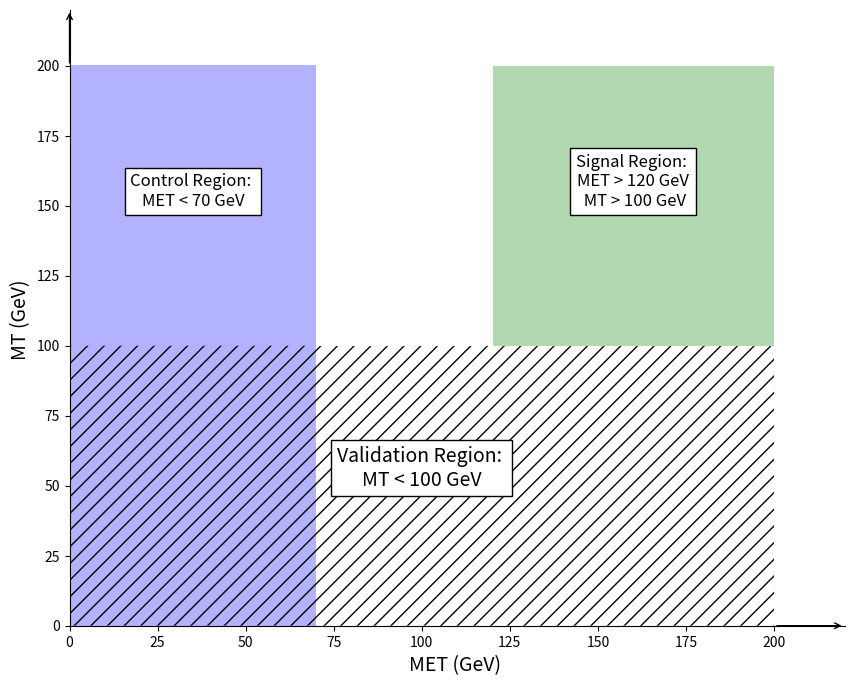

The matplotlib source for this figure:
import warnings
warnings.filterwarnings("ignore", message="The value of the smallest subnormal for <class 'numpy.float64'> type is zero.")
import matplotlib.pyplot as plt
import numpy as np
import matplotlib.pyplot as plt
import numpy as np

# Define the control, validation, and signal regions
control_region = {'MET': [0, 70], 'MT': [0, float('inf')]}
validation_region = {'MET': [0, float('inf')], 'MT': [0, 100]}
signal_region = {'MET': [120, float('inf')], 'MT': [100, float('inf')]}

# Create a meshgrid for plotting
MET = np.linspace(0, 200, 400)
MT = np.linspace(0, 200, 400)
MET, MT = np.meshgrid(MET, MT)

# Initialize the region array
region = np.zeros(MET.shape)

# Assign control region
region[(MET < 70)] = 1  # Control region

# Plot the control region
plt.figure(figsize=(10, 8))
plt.contourf(MET, MT, region, levels=[0.5, 1.5], colors='blue', alpha=0.3)

# Assign validation region
region[(MT < 100)] = 2  # Validation region

# Plot the validation region with hatched very light grey lines only where it overlaps with control region
plt.contourf(MET, MT, region, levels=[1.5, 2.5], colors='none', hatches=['//'], extend='neither')

# Assign signal region
region[(MET > 120) & (MT > 100)] = 3  # Signal region

# Plot the signal region with green filled color
plt.contourf(MET, MT, region, levels=[2.5, 3.5], colors='green', alpha=0.3)

# Add individual legends for the regions in the corresponding regions with white background and increased font size
plt.text(35, 150, 'Control Region: \nMET < 70 GeV', fontsize=12, ha='center', color='black', bbox=dict(facecolor='white', alpha=1))
plt.text(100, 50, 'Validation Region: \nMT < 100 GeV', fontsize=14, ha='center', color='black', bbox=dict(facecolor='white', alpha=1))
plt.text(160, 150, 'Signal Region: \nMET > 120 GeV\n MT > 100 GeV', fontsize=12, ha='center', color='black', bbox=dict(facecolor='white', alpha=1))

# Increase the x-axis and y-axis title font size and add arrows to indicate extension beyond 200 GeV
plt.xlabel('MET (GeV) ', fontsize=14)
plt.ylabel('MT (GeV) ', fontsize=14)

# Set x and y limits to show that the axes extend to infinity
plt.xlim(0, 220)
plt.ylim(0, 220)

# Add arrows to indicate extension beyond the plot limits
plt.annotate('', xy=(220, 0), xytext=(200, 0), arrowprops=dict(arrowstyle="->"))
plt.annotate('', xy=(0, 220), xytext=(0, 200), arrowprops=dict(arrowstyle="->"))

# Remove top and right spines to indicate axes extend to infinity
plt.gca().spines['top'].set_visible(False)
plt.gca().spines['right'].set_visible(False)

plt.grid(False)

# Save the plot as a PDF file
plt.savefig("met_mt_phase_space.pdf")

# Show the plot
plt.show()
